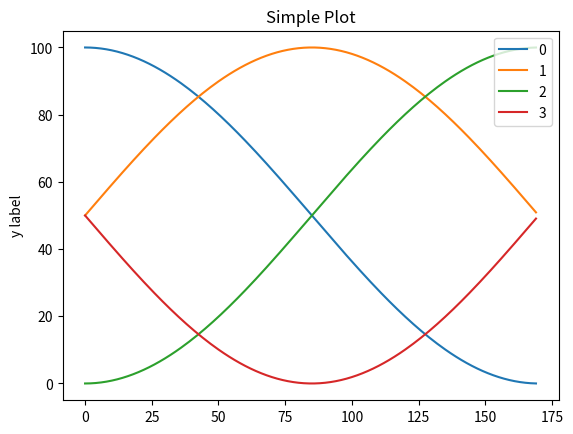
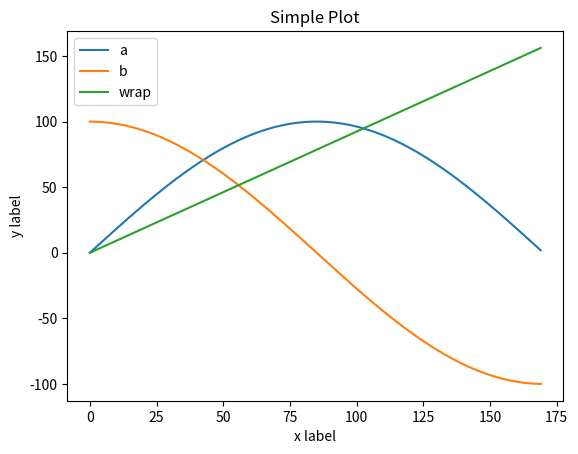

Write the Python code that produced these figures, in order.
import matplotlib.pyplot as plt
import numpy as np


x = np.ones(170)
for i in range(170):
    x[i]=i
y1= np.ones(170)
y2= np.ones(170)
y3= np.ones(170)
y4= np.ones(170)
a = np.ones(170)
b = np.ones(170)
wrap = np.ones(170)


# Note that even in the OO-style, we use `.pyplot.figure` to create the figure.
# fig, ax = plt.subplots()  # Create a figure and an axes.
# for i in range(170):
#     y1[i] = 100*(.5+.5*np.cos(2*np.pi*(i/170 -1/3)))
#     y2[i] = 100*(.5+.5*np.cos(2*np.pi*(i/170 +0)))
#     y3[i] = 100*(.5+.5*np.cos(2*np.pi*(i/170 +1/3)))
#     a[i] = (y2[i]- y3[i])
#     b[i] = (2*y1[i]-y2[i]-y3[i])
#     wrap[i]= 50*np.arctan2(1.7320508*a[i], b[i])
#     # if wrap[i] < 0:
    #     if a[i] < 0:
    #         wrap[i] += 2*np.pi
    #     else:
    #         wrap[i] += 1 * np.pi

fig, ax = plt.subplots()  # Create a figure and an axes.
for i in range(170):
    y1[i] = 100*(.5+.5*np.cos(np.pi*(i/170 )))
    y2[i] = 100*(.5+.5*np.cos(np.pi*(i/170 -1/2)))
    y3[i] = 100*(.5+.5*np.cos(np.pi*(i/170 -1)))
    y4[i] = 100*(.5+.5*np.cos(np.pi*(i/170 -3/2)))
    a[i] = (y2[i]- y4[i])
    b[i] = (y1[i]-y3[i])
    wrap[i]= 50*np.arctan2(a[i], b[i])
    # if wrap[i] < 0:
    #     if a[i] < 0:
    #         wrap[i] += 2*np.pi
    #     else:
    #         wrap[i] += 1 * np.pi

    
ax.plot(x, y1, label='0')  # Pl ot some data on the axes.
ax.plot(x, y2, label='1')  # Pl ot some data on the axes.
ax.plot(x, y3, label='2')  # Pl ot some data on the axes
ax.plot(x, y4, label='3')  # Pl ot some data on the axes
ax.set_ylabel('y label')  # Add a y-label to the axes.
ax.set_title("Simple Plot")  # Add a title to the axes.
ax.legend()  # Add a legend.
plt.show()

fig, bx = plt.subplots() 
bx.plot(x, a, label='a')  # Pl ot some data on the axes
bx.plot(x, b, label='b')  # Pl ot some data on the axes
bx.plot(x,wrap, label='wrap')  # Pl ot some data on the axes
bx.set_xlabel('x label')  # Add an x-label to the axes.
bx.set_ylabel('y label')  # Add a y-label to the axes.
bx.set_title("Simple Plot")  # Add a title to the axes.
bx.legend()  # Add a legend.
plt.show()

